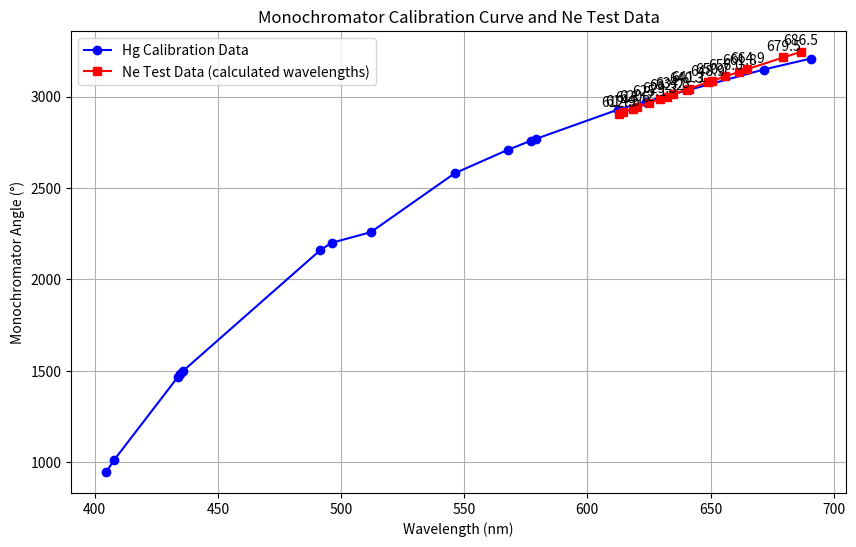

Generate this figure with matplotlib:
import numpy as np
import matplotlib.pyplot as plt

# Original Hg calibration data as provided (wavelengths and corresponding angles)
wavelengths_hg_orig = np.array([690.7, 671.6, 623.6, 612.3, 579, 577, 567.6, 546.1, 512.1, 496.2, 491.6, 435.8, 434.7, 433.9, 407.8, 404.7])
angles_hg_orig = np.array([3208, 3148, 2972, 2928, 2768, 2758, 2708, 2580, 2258, 2200, 2160, 1498, 1480, 1468, 1010, 946])

# Reverse the Hg data so that the monochromator angles are in ascending order,
# which pairs the smallest angle with the smallest wavelength.
wavelengths_hg = wavelengths_hg_orig[::-1]  # Now in ascending order: 404.7 ... 690.7
angles_hg = angles_hg_orig[::-1]            # Now in ascending order: 946 ... 3208

# Fit a quadratic polynomial: wavelength = f(angle)
coeffs = np.polyfit(angles_hg, wavelengths_hg, 2)

# Test light source Ne data: provided monochromator angles (in descending order)
angles_ne_orig = np.array([3244, 3214, 3150, 3136, 3110, 3086, 3078, 3038, 3042, 3012, 3000, 2986, 2966, 2942, 2934, 2914, 2906])
# Reverse (or sort) the Ne angles so they are in ascending order
angles_ne = np.sort(angles_ne_orig)

# Calculate corresponding wavelengths for Ne data using the calibration polynomial
wavelengths_ne = np.polyval(coeffs, angles_ne)

# Plotting the calibration curve and the test data
plt.figure(figsize=(10, 6))
plt.plot(wavelengths_hg, angles_hg, 'bo-', label='Hg Calibration Data')
plt.plot(wavelengths_ne, angles_ne, 'rs-', label='Ne Test Data (calculated wavelengths)')

plt.xlabel('Wavelength (nm)')
plt.ylabel('Monochromator Angle (°)')
plt.title('Monochromator Calibration Curve and Ne Test Data')
plt.grid(True)
plt.legend()

# Optionally, annotate the Ne points with their computed wavelengths
for wl, ang in zip(wavelengths_ne, angles_ne):
    plt.annotate(f'{wl:.1f}', (wl, ang), textcoords="offset points", xytext=(0,5), ha='center')

plt.show()
